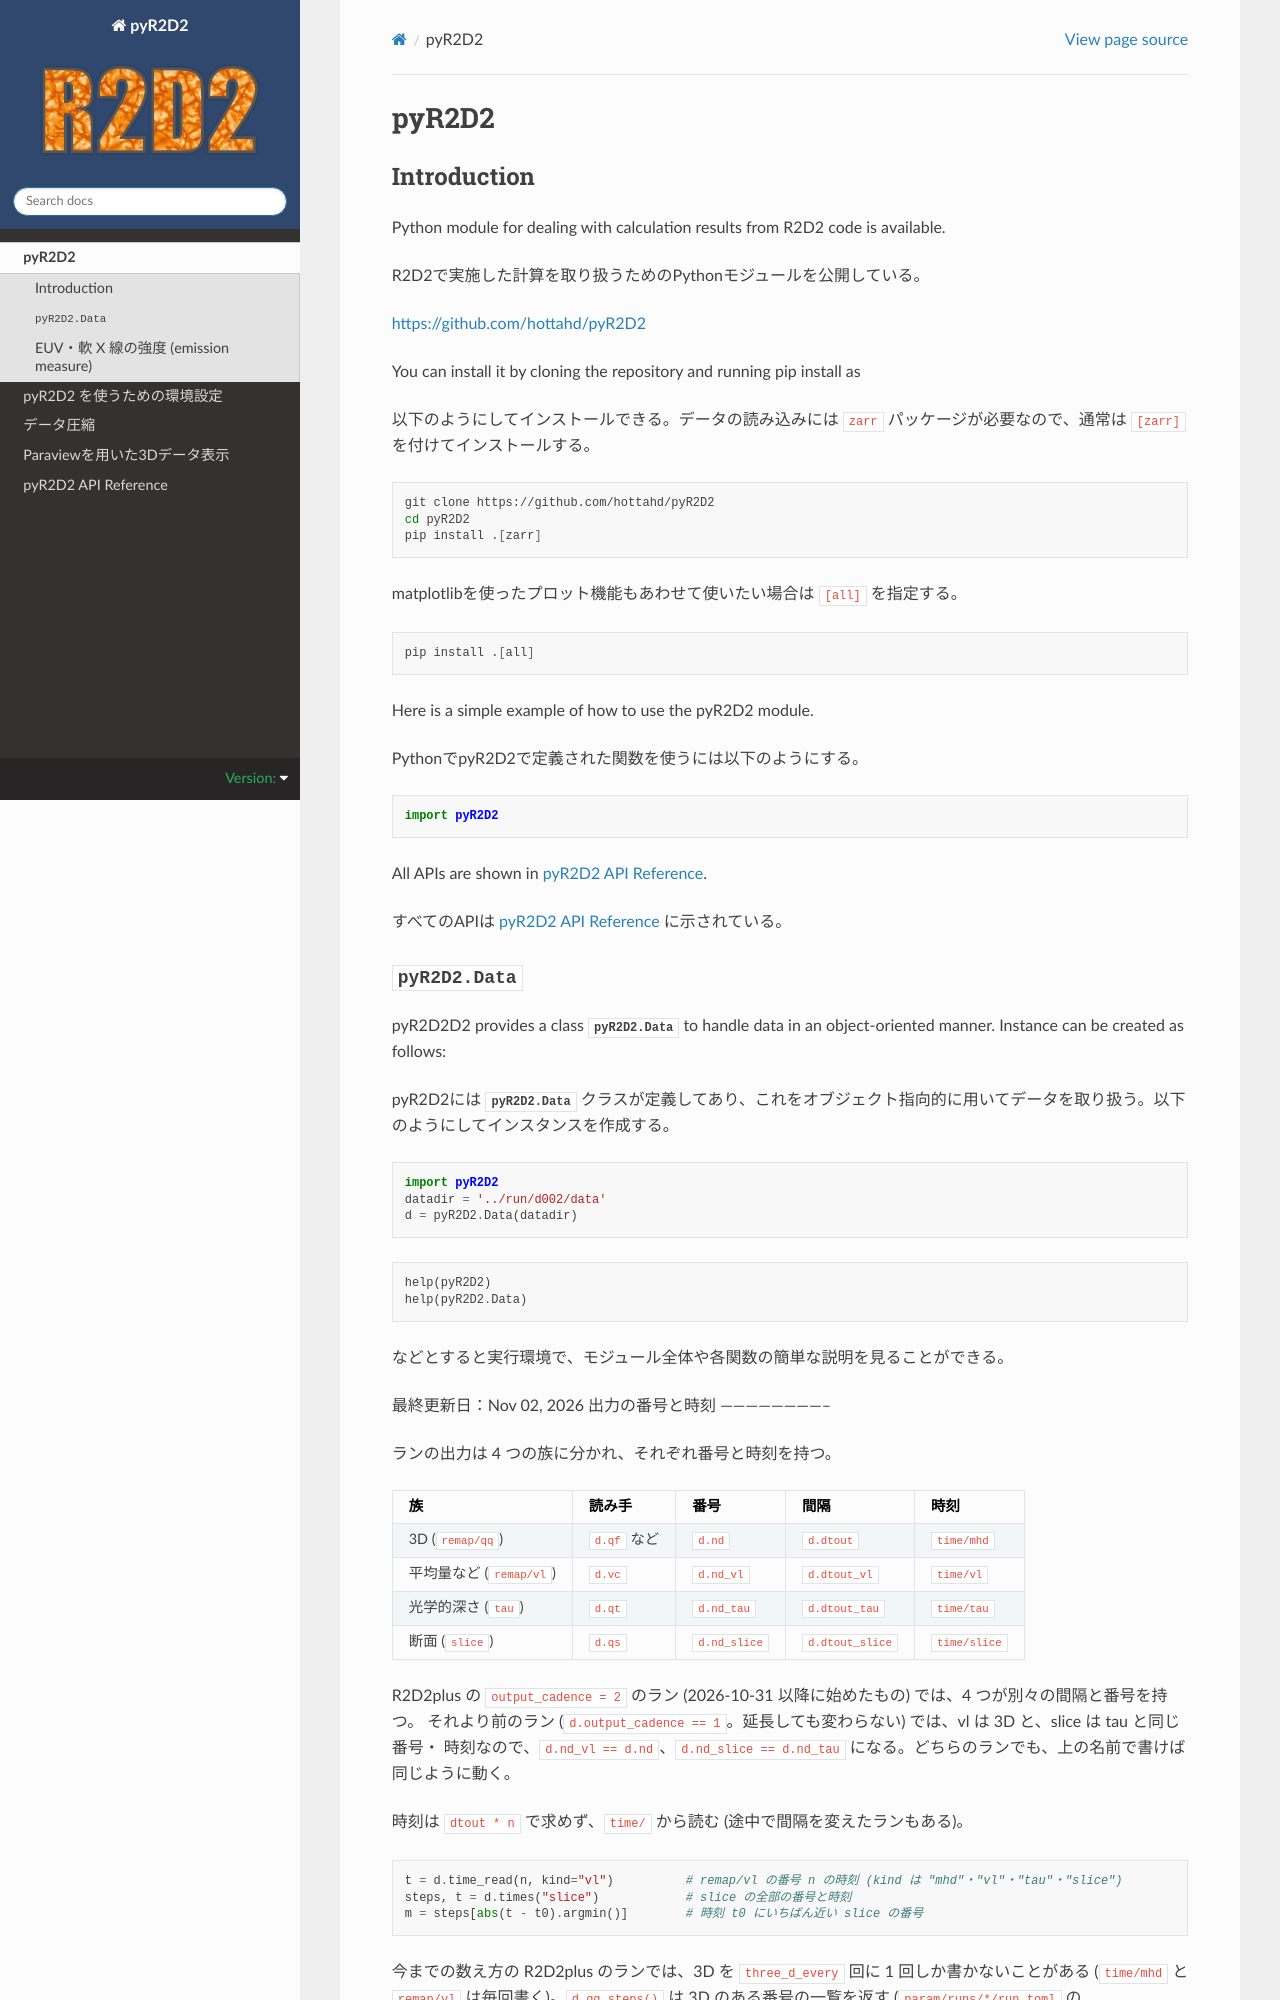

repository: hottahd/pyR2D2 · page: pyr2d2.html · generator: sphinx

=================
pyR2D2
=================

Introduction
----------------------

Python module for dealing with calculation results from R2D2 code is available.

R2D2で実施した計算を取り扱うためのPythonモジュールを公開している。

https://github.com/hottahd/pyR2D2

You can install it by cloning the repository and running pip install as

以下のようにしてインストールできる。データの読み込みには :code:`zarr` パッケージが必要なので、通常は :code:`[zarr]` を付けてインストールする。

.. code-block:: bash

    git clone https://github.com/hottahd/pyR2D2
    cd pyR2D2
    pip install .[zarr]

matplotlibを使ったプロット機能もあわせて使いたい場合は :code:`[all]` を指定する。

.. code-block:: bash

    pip install .[all]

Here is a simple example of how to use the pyR2D2 module.

PythonでpyR2D2で定義された関数を使うには以下のようにする。

.. code:: python

    import pyR2D2


All APIs are shown in :doc:`/api_reference`.

すべてのAPIは :doc:`/api_reference` に示されている。

:class:`pyR2D2.Data`
--------------------------

pyR2D2D2 provides a class :py:class:`pyR2D2.Data` to handle data in an object-oriented manner. Instance can be created as follows:

pyR2D2には :py:class:`pyR2D2.Data` クラスが定義してあり、これをオブジェクト指向的に用いてデータを取り扱う。以下のようにしてインスタンスを作成する。

.. code:: python

    import pyR2D2
    datadir = '../run/d002/data'
    d = pyR2D2.Data(datadir)

.. code:: python

    help(pyR2D2)
    help(pyR2D2.Data)

などとすると実行環境で、モジュール全体や各関数の簡単な説明を見ることができる。            

最終更新日：|today|
出力の番号と時刻
--------------------------

ランの出力は 4 つの族に分かれ、それぞれ番号と時刻を持つ。

.. list-table::
   :header-rows: 1

   * - 族
     - 読み手
     - 番号
     - 間隔
     - 時刻
   * - 3D (``remap/qq``)
     - ``d.qf`` など
     - ``d.nd``
     - ``d.dtout``
     - ``time/mhd``
   * - 平均量など (``remap/vl``)
     - ``d.vc``
     - ``d.nd_vl``
     - ``d.dtout_vl``
     - ``time/vl``
   * - 光学的深さ (``tau``)
     - ``d.qt``
     - ``d.nd_tau``
     - ``d.dtout_tau``
     - ``time/tau``
   * - 断面 (``slice``)
     - ``d.qs``
     - ``d.nd_slice``
     - ``d.dtout_slice``
     - ``time/slice``

R2D2plus の ``output_cadence = 2`` のラン (2026-10-31 以降に始めたもの) では、4 つが別々の間隔と番号を持つ。
それより前のラン (``d.output_cadence == 1``。延長しても変わらない) では、vl は 3D と、slice は tau と同じ番号・
時刻なので、``d.nd_vl == d.nd``、``d.nd_slice == d.nd_tau`` になる。どちらのランでも、上の名前で書けば同じように動く。

時刻は ``dtout * n`` で求めず、``time/`` から読む (途中で間隔を変えたランもある)。

.. code:: python

    t = d.time_read(n, kind="vl")          # remap/vl の番号 n の時刻 (kind は "mhd"・"vl"・"tau"・"slice")
    steps, t = d.times("slice")            # slice の全部の番号と時刻
    m = steps[abs(t - t0).argmin()]        # 時刻 t0 にいちばん近い slice の番号

今までの数え方の R2D2plus のランでは、3D を ``three_d_every`` 回に 1 回しか書かないことがある
(``time/mhd`` と ``remap/vl`` は毎回書く)。``d.qq_steps()`` は 3D のある番号の一覧を返す
(``param/runs/*/run.toml`` の ``three_d_every`` と、手元にある 3D のファイルから求める)。
``Data(..., verbose=True)`` の表示も、4 つの族のランでは族ごとに 1 行、``three_d_every`` を使ったランでは 3D のある番号の数を出す。
